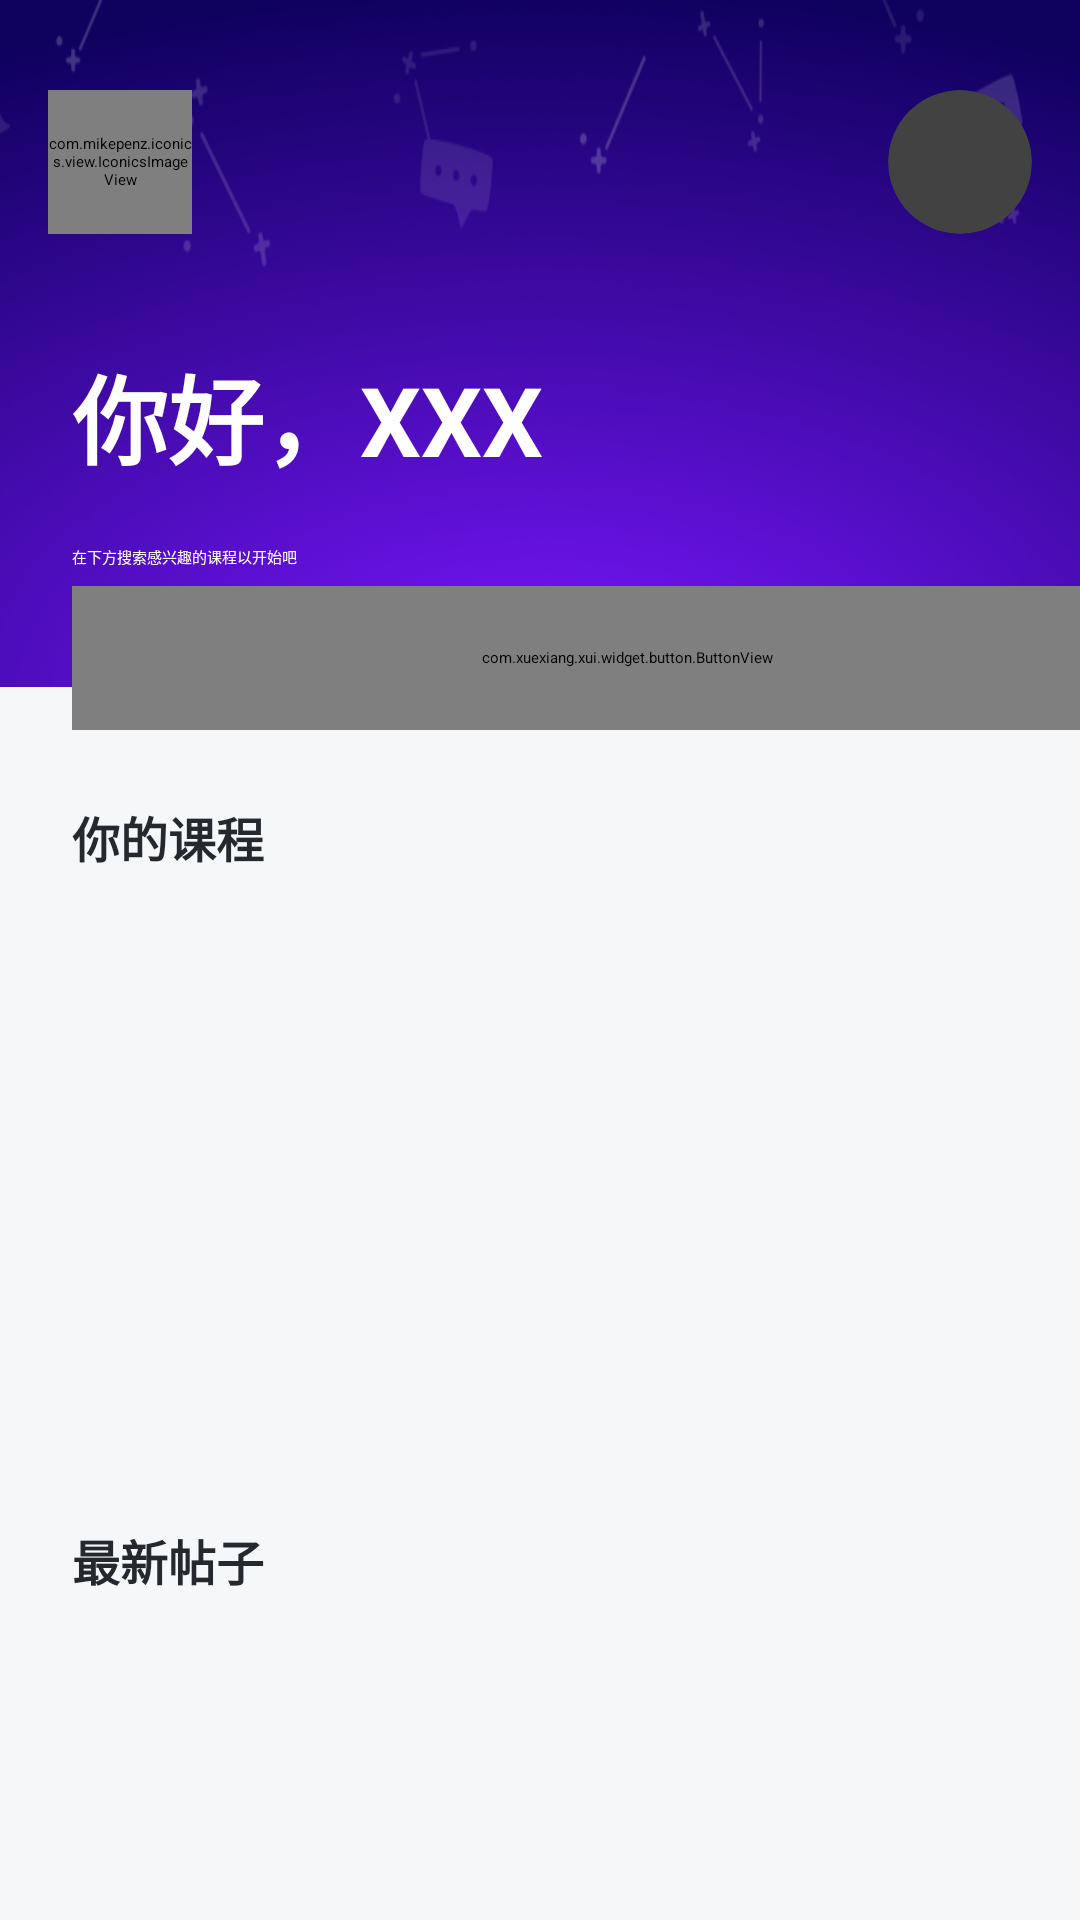

The Android layout XML behind this screen, and the referenced resources:
<!-- AndroidManifest.xml: application theme AppTheme -->
<!-- res/layout/activity_home.xml -->
<?xml version="1.0" encoding="utf-8"?>
<androidx.core.widget.NestedScrollView xmlns:android="http://schemas.android.com/apk/res/android"
    xmlns:app="http://schemas.android.com/apk/res-auto"
    xmlns:tools="http://schemas.android.com/tools"
    android:layout_width="match_parent"
    android:layout_height="match_parent"
    android:fillViewport="true">

    <androidx.constraintlayout.widget.ConstraintLayout
        android:layout_width="match_parent"
        android:layout_height="match_parent"
        android:background="#F6F7F8"
        tools:context=".home.Home">

        <ImageView
            android:id="@+id/home_image"
            android:layout_width="409dp"
            android:layout_height="229dp"
            android:background="@drawable/img"
            android:orientation="horizontal"
            app:layout_constraintEnd_toEndOf="parent"
            app:layout_constraintStart_toStartOf="parent"
            app:layout_constraintTop_toTopOf="parent"
            tools:ignore="MissingConstraints">

        </ImageView>

        <TextView
            android:id="@+id/textView24"
            android:layout_width="wrap_content"
            android:layout_height="wrap_content"
            android:layout_marginStart="24dp"
            android:layout_marginTop="115dp"
            android:text="你好，XXX"
            android:textColor="@color/white"
            android:textSize="32dp"
            android:textStyle="bold"
            app:layout_constraintStart_toStartOf="parent"
            app:layout_constraintTop_toTopOf="@+id/home_image" />

        <TextView
            android:id="@+id/textView25"
            android:layout_width="wrap_content"
            android:layout_height="wrap_content"
            android:layout_marginTop="20dp"
            android:text="在下方搜索感兴趣的课程以开始吧"
            android:textColor="@color/white"
            app:layout_constraintStart_toStartOf="@+id/textView24"
            app:layout_constraintTop_toBottomOf="@+id/textView24" />

        <com.xuexiang.xui.widget.button.ButtonView
            android:id="@+id/buttonViewSearchHome"
            android:layout_width="360dp"
            android:layout_height="48dp"
            android:layout_marginTop="6dp"
            android:drawableStart="@drawable/search"
            android:gravity="center_vertical"
            android:paddingStart="10dp"
            android:text="  试着搜索：编译原理"
            app:layout_constraintStart_toStartOf="@+id/textView24"
            app:layout_constraintTop_toBottomOf="@+id/textView25"
            app:textRadius="8dp"
            app:textSolidColor="@color/white" />


        <androidx.constraintlayout.widget.ConstraintLayout
            android:layout_width="match_parent"
            android:layout_height="wrap_content"
            android:layout_marginTop="5dp"
            app:layout_constraintStart_toStartOf="parent"
            app:layout_constraintTop_toBottomOf="@+id/constraintLayout17">

            <androidx.recyclerview.widget.RecyclerView
                android:id="@+id/moments_home"
                android:layout_width="match_parent"
                android:layout_height="wrap_content"
                android:paddingBottom="15dp"
                app:layout_constraintStart_toStartOf="parent"
                app:layout_constraintTop_toBottomOf="@+id/textView55" />

            <TextView
                android:id="@+id/textView55"
                android:layout_width="wrap_content"
                android:layout_height="wrap_content"
                android:paddingLeft="24dp"
                android:text="最新帖子"
                android:textColor="#24292E"
                android:textSize="16dp"
                android:textStyle="bold"
                app:layout_constraintStart_toStartOf="parent"
                app:layout_constraintTop_toTopOf="parent" />
        </androidx.constraintlayout.widget.ConstraintLayout>

        <androidx.constraintlayout.widget.ConstraintLayout
            android:id="@+id/constraintLayout17"
            android:layout_width="match_parent"
            android:layout_height="260dp"
            app:layout_constraintStart_toStartOf="parent"
            app:layout_constraintTop_toBottomOf="@+id/buttonViewSearchHome">

            <TextView
                android:id="@+id/textView2"
                android:layout_width="match_parent"
                android:layout_height="wrap_content"
                android:layout_marginTop="24dp"
                android:paddingLeft="24dp"
                android:text="你的课程"
                android:textColor="#24292E"
                android:textSize="16dp"
                android:textStyle="bold"
                app:layout_constraintStart_toStartOf="parent"
                app:layout_constraintTop_toTopOf="parent" />

            <androidx.recyclerview.widget.RecyclerView
                android:id="@+id/courses_home"
                android:layout_width="match_parent"
                android:layout_height="220dp"
                android:paddingRight="8dp"
                app:layout_constraintEnd_toEndOf="parent"
                app:layout_constraintTop_toBottomOf="@+id/textView2" />

        </androidx.constraintlayout.widget.ConstraintLayout>

        <androidx.cardview.widget.CardView
            android:id="@+id/img_item_card"
            android:layout_width="wrap_content"
            android:layout_height="wrap_content"
            android:layout_marginTop="30dp"
            android:layout_marginEnd="16dp"
            app:cardCornerRadius="40dp"
            app:layout_constraintEnd_toEndOf="parent"
            app:layout_constraintTop_toTopOf="@+id/home_image">

            <ImageView
                android:id="@+id/imageView_home"
                android:layout_width="48dp"
                android:layout_height="48dp"
                app:srcCompat="@drawable/img_1" />
        </androidx.cardview.widget.CardView>


        <com.mikepenz.iconics.view.IconicsImageView
            android:id="@+id/imageView_home2"
            android:layout_width="48dp"
            android:layout_height="48dp"
            android:layout_marginStart="16dp"
            android:layout_marginTop="30dp"
            app:iiv_color="@color/white"
            app:iiv_icon="faw-calendar-alt"
            app:iiv_padding="4dp"
            app:layout_constraintStart_toStartOf="parent"
            app:layout_constraintTop_toTopOf="parent" />
    </androidx.constraintlayout.widget.ConstraintLayout>
</androidx.core.widget.NestedScrollView>
<!-- resources referenced by this layout -->
<resources>
  <color name="white">#FFFFFFFF</color>
  <!-- drawable img: png bitmap (drawable, 168355 bytes) -->
  <!-- drawable img_1: png bitmap (drawable, 173774 bytes) -->
  <style name="AppTheme" parent="XUITheme.Phone">
          
          <item name="colorPrimary">@color/purple_500</item>
          <item name="colorPrimaryVariant">@color/purple_700</item>
          <item name="colorOnPrimary">@color/white</item>
          <item name="colorPrimaryDark">@color/purple_200</item>
          <item name="colorAccent">@color/purple_500</item>
          
          <item name="colorSecondary">@color/teal_200</item>
          <item name="colorSecondaryVariant">@color/teal_700</item>
          <item name="colorOnSecondary">@color/black</item>
          
          <item name="android:statusBarColor" tools:targetApi="l">?attr/colorPrimaryVariant</item>
          
          <item name="android:windowBackground">#F6F7F8</item>
          <item name="tb_centerGravity">left</item>
          <item name="xui_actionbar_color">@color/white</item>
          <item name="xui_actionbar_ic_navigation_back">@drawable/back</item>
          <item name="xui_actionbar_text_color">@color/black</item>
          <item name="tb_titleTextSize">16dp</item>
          <item name="tb_sideTextPadding">0dp</item>
          <item name="tb_actionPadding">0dp</item>
      </style>
  <color name="purple_500">#FF6200EE</color>
  <color name="purple_700">#FF3700B3</color>
  <color name="purple_200">#FFBB86FC</color>
  <color name="teal_200">#FF03DAC5</color>
  <color name="teal_700">#FF018786</color>
  <color name="black">#FF000000</color>
  <!-- drawable back: png bitmap (drawable, 1621 bytes) -->
</resources>
